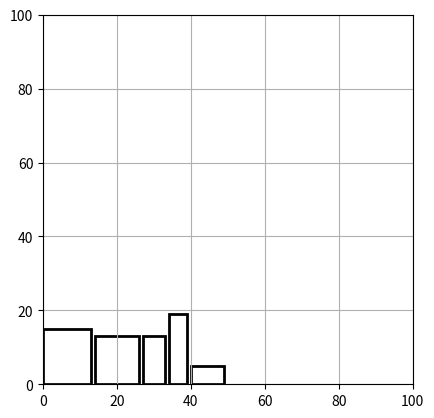

Generate this figure with matplotlib:
import matplotlib.pyplot as plt
import random

class Rectangle:
    def __init__(self, width, height, rotation=False):
        self.width = width
        self.height = height
        self.rotation = rotation
    
    def rotate(self):
        self.width, self.height = self.height, self.width
        self.rotation = not self.rotation

def can_place_rectangle(region, rect):
    region_width, region_height = region
    if rect.width + 1 <= region_width and rect.height + 1 <= region_height:
        return True
    return False

def place_rectangles(region, rectangles):
    if not rectangles:
        return []
    
    rect = rectangles[0]
    
    if can_place_rectangle(region, rect):
        return [(0, 0, rect.width, rect.height, rect.rotation)] + place_rectangles((region[0] - rect.width - 1, region[1]), rectangles[1:])
    
    rect.rotate()
    if can_place_rectangle(region, rect):
        return [(0, 0, rect.width, rect.height, rect.rotation)] + place_rectangles((region[0] - rect.width - 1, region[1]), rectangles[1:])
    
    raise ValueError("Placement is not possible")

def generate_random_rectangles(n=5):
    return [Rectangle(random.randint(5, 20), random.randint(5, 20)) for _ in range(n)]

def plot_rectangles(rectangles):
    fig, ax = plt.subplots()
    ax.set_xlim(0, 100)
    ax.set_ylim(0, 100)
    ax.set_aspect('equal')

    x_offset = 0
    for i, (x, y, width, height, rotation) in enumerate(rectangles):
        rect = plt.Rectangle((x_offset + x, y), width, height, edgecolor='black', facecolor='none', lw=2)
        ax.add_patch(rect)
        x_offset += width + 1

    plt.grid(True)
    plt.show()

if __name__ == "__main__":
    region = (100, 100)
    rectangles = generate_random_rectangles()
    
    try:
        placed_rectangles = place_rectangles(region, rectangles)
        plot_rectangles(placed_rectangles)
    except ValueError as e:
        print(e)
